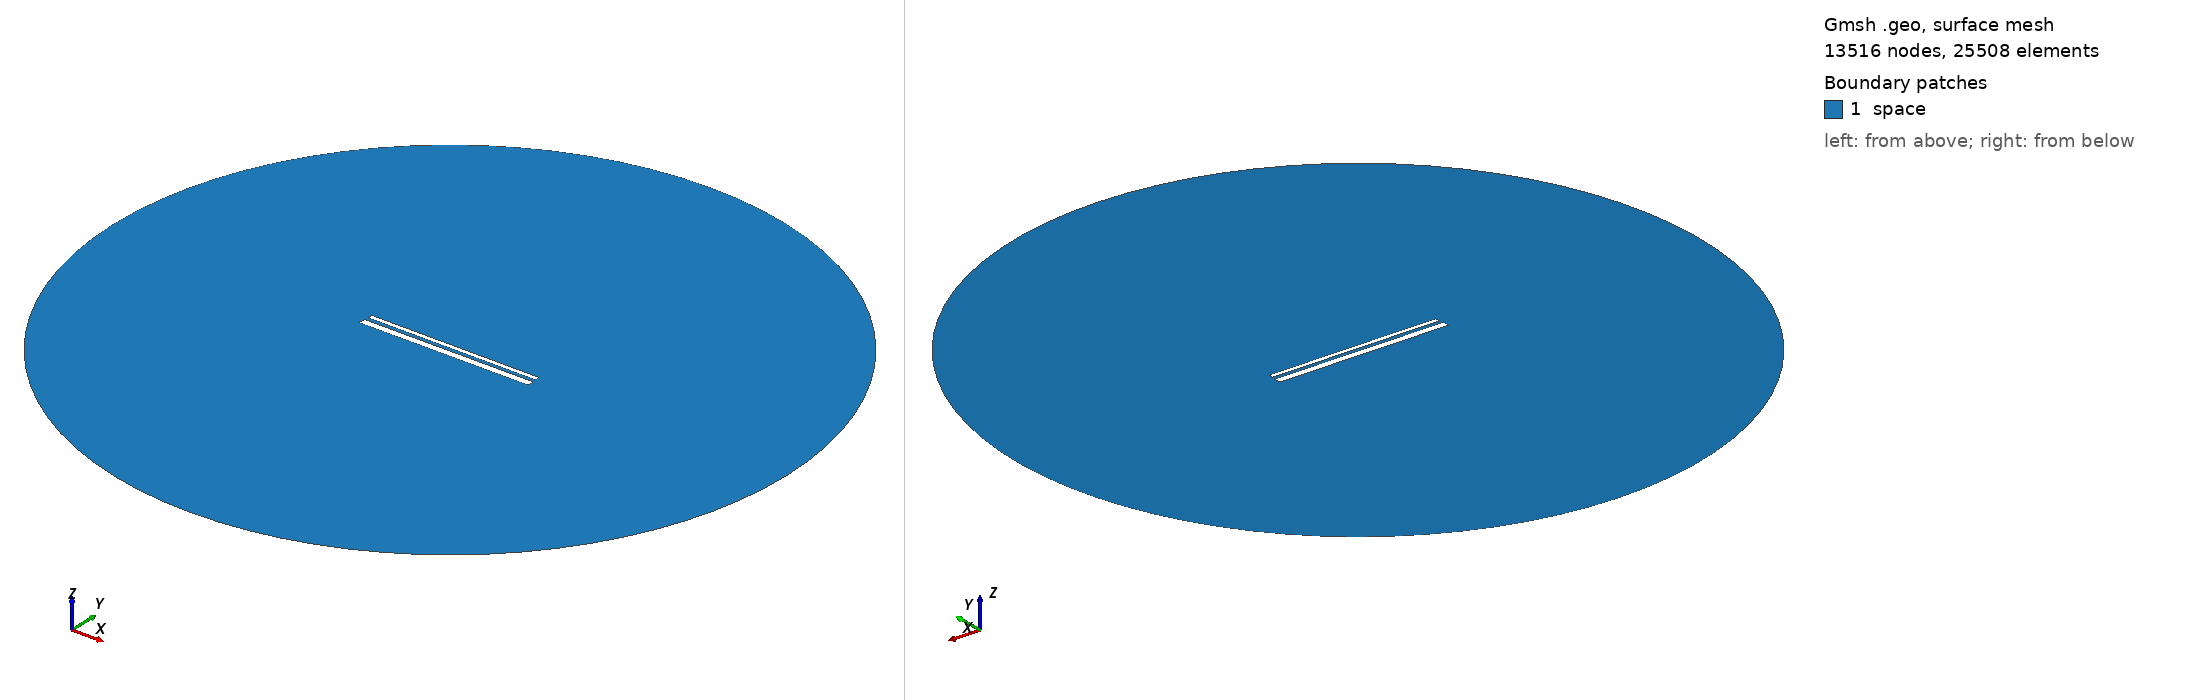

Gmsh geometry script, surface-meshed: 13516 nodes, 25508 surface elements. Boundary patches (legend numbers): 1 space. Left view from above one corner, right view from below the opposite corner. Legend entries are the model's physical surfaces. The drawing asked Gmsh for element sizes between 1% and 20% of the model's largest extent; the script's own settings can give other sizes.

=== 826.geo (drawn) ===
// Set the geometry kernel
SetFactory("OpenCASCADE");

//---------------------------------------
// Rectangles
//---------------------------------------

// Rectangle 1 (top)
Point(1) = {-49.455555555555556, 1.4055555555555554, 0, 1.0};
Point(2) = {49.455555555555556, 1.4055555555555554, 0, 1.0};
Point(3) = {49.455555555555556, 4.316666666666666, 0, 1.0};
Point(4) = {-49.455555555555556, 4.316666666666666, 0, 1.0};

Line(1) = {1, 2};
Line(2) = {2, 3};
Line(3) = {3, 4};
Line(4) = {4, 1};

Line Loop(1) = {1, 2, 3, 4};
Plane Surface(1) = {1};

Rotate { {0, 0, 1}, {0,  0.8611111111111112,  0}, -0.002 } {
  Surface{1};
}

// Rectangle 2 (bottom)
Point(5) = {-50,-0.8611111111111112, 0, 1.0};
Point(6) = { 50,-0.8611111111111112, 0, 1.0};
Point(7) = { 50,-4.861111111111111, 0, 1.0};
Point(8) = {-50,-4.861111111111111, 0, 1.0};

Line(5) = {5, 6};
Line(6) = {6, 7};
Line(7) = {7, 8};
Line(8) = {8, 5};

Line Loop(2) = {5, 6, 7, 8};
Plane Surface(2) = {2}; 


//---------------------------------------
// Circle
//---------------------------------------

// Define points
Point(9) = {0, 0, 0};        // Center
Point(10) = {200, 0, 0};     // Start point
Point(11) = {0, 200, 0};     // 90 degrees
Point(12) = {-200, 0, 0};    // 180 degrees
Point(13) = {0, -200, 0};    // 270 degrees

// Define circle arcs (each needs start, center, end)
Circle(9) = {10, 9, 11};
Circle(10) = {11, 9, 12};
Circle(11) = {12, 9, 13};
Circle(12) = {13, 9, 10};

// Define curve loop and surface if needed
Curve Loop(3) = {9, 10, 11, 12};
Surface(3) = {3};

// Subtract Rectangles from Circle
BooleanDifference{ Surface{3}; Delete; }{ Surface{1}; Surface{2}; Delete; }

//---------------------------------------
// Transfinite Lines and Surface
//---------------------------------------
r = 7;
Transfinite Line {1, 3} = 50*r Using Progression 1;
Transfinite Line {2, 4} = 2*r Using Progression 1;
Transfinite Line {5, 7} = 50*r Using Progression 1;
Transfinite Line {6, 8} = 2*r Using Progression 1;
Transfinite Line {9, 10, 11, 12} = 20 Using Progression 1;

//---------------------------------------
// Define Physical Groups
//---------------------------------------                

//--- Physical Curves
// Physical groups for boundaries
Physical Line("force_segment", 10) = {1};
Physical Line("upper_plate", 11) = {2, 3, 4};
Physical Line("lower_plate", 12) = {5, 6, 7, 8};
Physical Line("boundary", 20) = {9, 10, 11, 12};

//--- Physical Surfaces
Physical Surface("space", 30) = {3};

//---------------------------------------
// 6. Generate the Mesh
//---------------------------------------
Mesh 2;  // 2D mesh generation
